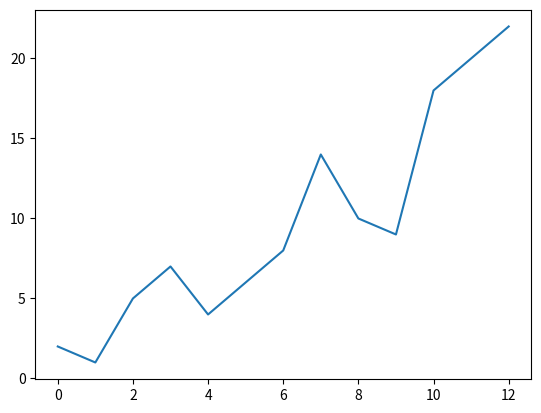

Here is the Python script that generated this plot:
import matplotlib.pyplot as plt
import numpy as np

# Create a simple plot to test

a = np.array([2, 1, 5, 7, 4, 6, 8, 14, 10, 9, 18, 20, 22])

plt.plot(a)
plt.show()